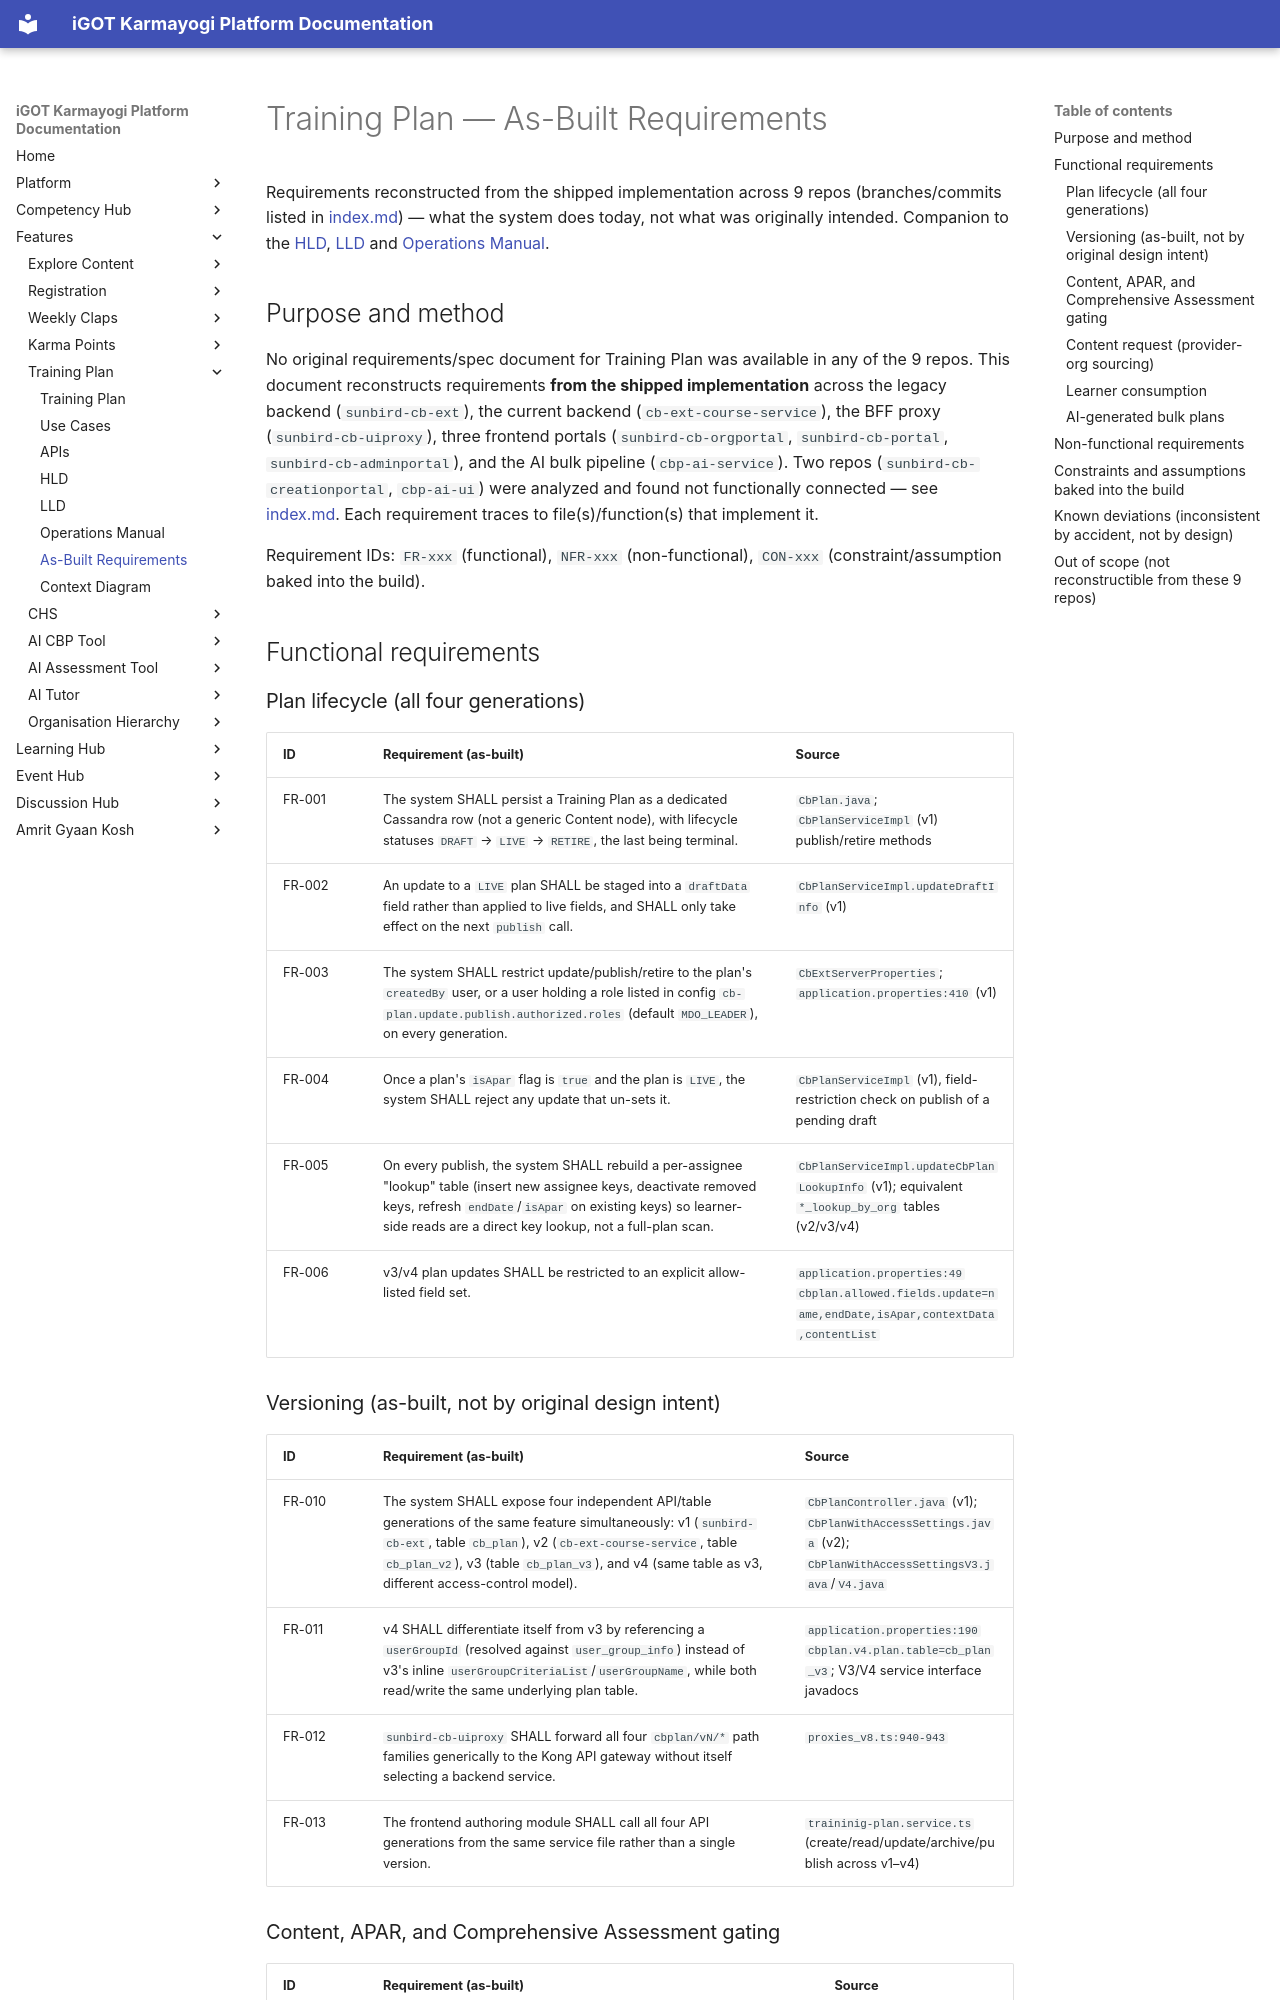

repository: KB-iGOT/igot-docs · page: learning-hub/training-plan/as-built-requirements/index.html · generator: mkdocs

# Training Plan — As-Built Requirements

Requirements reconstructed from the shipped implementation across 9 repos
(branches/commits listed in [index.md](index.md)) — what the system does
today, not what was originally intended. Companion to the
[HLD](hld.md), [LLD](lld.md) and [Operations Manual](operations-manual.md).

## Purpose and method

No original requirements/spec document for Training Plan was available in
any of the 9 repos. This document reconstructs requirements **from the
shipped implementation** across the legacy backend (`sunbird-cb-ext`), the
current backend (`cb-ext-course-service`), the BFF proxy
(`sunbird-cb-uiproxy`), three frontend portals
(`sunbird-cb-orgportal`, `sunbird-cb-portal`, `sunbird-cb-adminportal`),
and the AI bulk pipeline (`cbp-ai-service`). Two repos
(`sunbird-cb-creationportal`, `cbp-ai-ui`) were analyzed and found not
functionally connected — see [index.md](index.md). Each requirement traces
to file(s)/function(s) that implement it.

Requirement IDs: `FR-xxx` (functional), `NFR-xxx` (non-functional),
`CON-xxx` (constraint/assumption baked into the build).

## Functional requirements

### Plan lifecycle (all four generations)

| ID | Requirement (as-built) | Source |
|---|---|---|
| FR-001 | The system SHALL persist a Training Plan as a dedicated Cassandra row (not a generic Content node), with lifecycle statuses `DRAFT` → `LIVE` → `RETIRE`, the last being terminal. | `CbPlan.java`; `CbPlanServiceImpl` (v1) publish/retire methods |
| FR-002 | An update to a `LIVE` plan SHALL be staged into a `draftData` field rather than applied to live fields, and SHALL only take effect on the next `publish` call. | `CbPlanServiceImpl.updateDraftInfo` (v1) |
| FR-003 | The system SHALL restrict update/publish/retire to the plan's `createdBy` user, or a user holding a role listed in config `cb-plan.update.publish.authorized.roles` (default `MDO_LEADER`), on every generation. | `CbExtServerProperties`; `application.properties:410` (v1) |
| FR-004 | Once a plan's `isApar` flag is `true` and the plan is `LIVE`, the system SHALL reject any update that un-sets it. | `CbPlanServiceImpl` (v1), field-restriction check on publish of a pending draft |
| FR-005 | On every publish, the system SHALL rebuild a per-assignee "lookup" table (insert new assignee keys, deactivate removed keys, refresh `endDate`/`isApar` on existing keys) so learner-side reads are a direct key lookup, not a full-plan scan. | `CbPlanServiceImpl.updateCbPlanLookupInfo` (v1); equivalent `*_lookup_by_org` tables (v2/v3/v4) |
| FR-006 | v3/v4 plan updates SHALL be restricted to an explicit allow-listed field set. | `application.properties:49` `cbplan.allowed.fields.update=name,endDate,isApar,contextData,contentList` |

### Versioning (as-built, not by original design intent)

| ID | Requirement (as-built) | Source |
|---|---|---|
| FR-010 | The system SHALL expose four independent API/table generations of the same feature simultaneously: v1 (`sunbird-cb-ext`, table `cb_plan`), v2 (`cb-ext-course-service`, table `cb_plan_v2`), v3 (table `cb_plan_v3`), and v4 (same table as v3, different access-control model). | `CbPlanController.java` (v1); `CbPlanWithAccessSettings.java` (v2); `CbPlanWithAccessSettingsV3.java`/`V4.java` |
| FR-011 | v4 SHALL differentiate itself from v3 by referencing a `userGroupId` (resolved against `user_group_info`) instead of v3's inline `userGroupCriteriaList`/`userGroupName`, while both read/write the same underlying plan table. | `application.properties:190` `cbplan.v4.plan.table=cb_plan_v3`; V3/V4 service interface javadocs |
| FR-012 | `sunbird-cb-uiproxy` SHALL forward all four `cbplan/vN/*` path families generically to the Kong API gateway without itself selecting a backend service. | `proxies_v8.ts:940-943` |
| FR-013 | The frontend authoring module SHALL call all four API generations from the same service file rather than a single version. | `traininig-plan.service.ts` (create/read/update/archive/publish across v1–v4) |
